Photos from the image-classification dataset "processed" in the GitHub repository Shivamm638/IADAI201-2505469-Shivam. Its 2 classes are: empty, occupied.

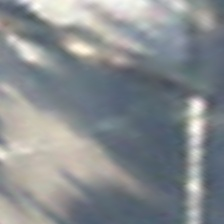
Label: empty

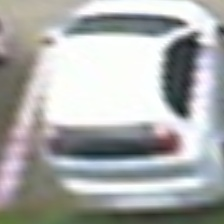
Label: occupied

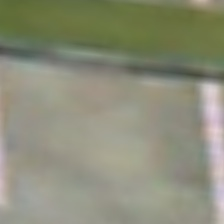
Label: empty

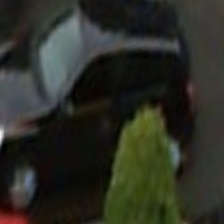
Label: occupied

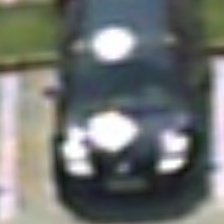
Label: occupied

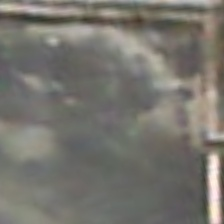
Label: empty
